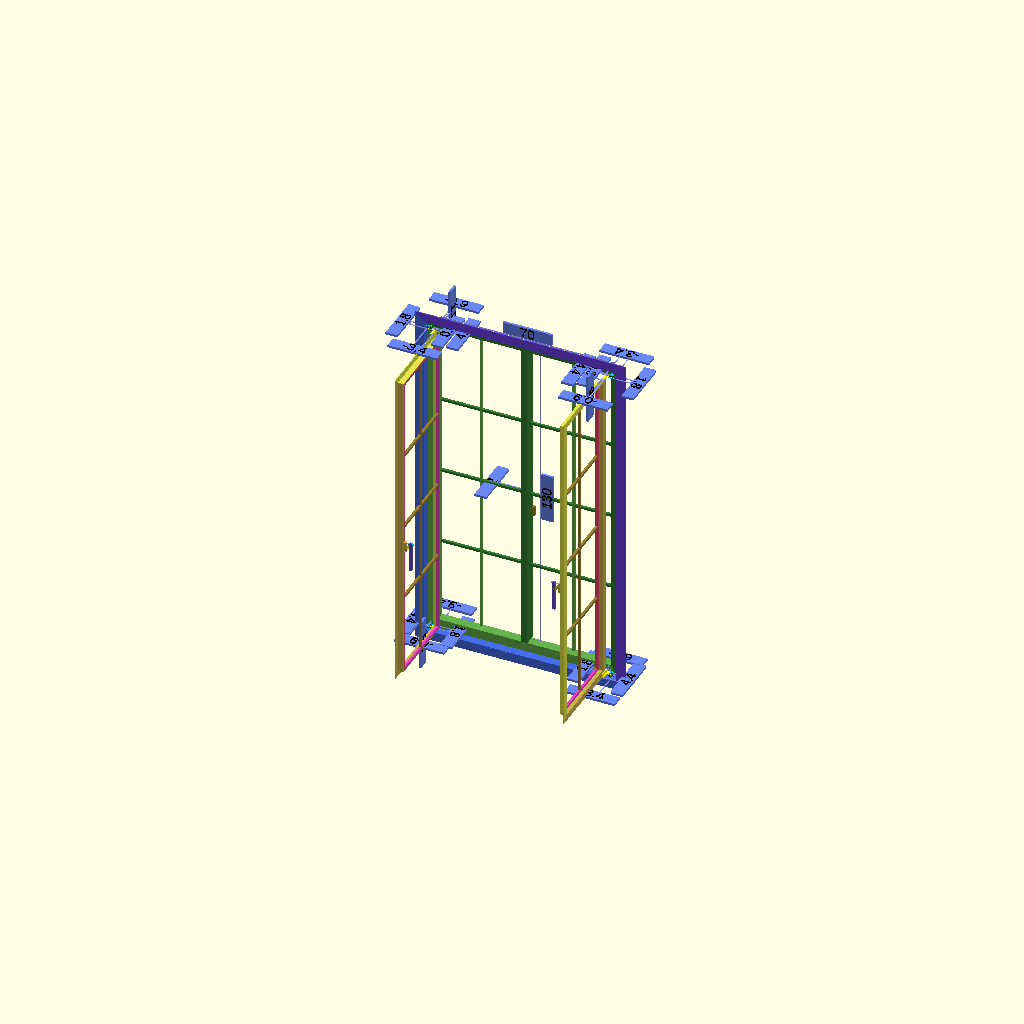
Cell 1: the model at its default parameters.
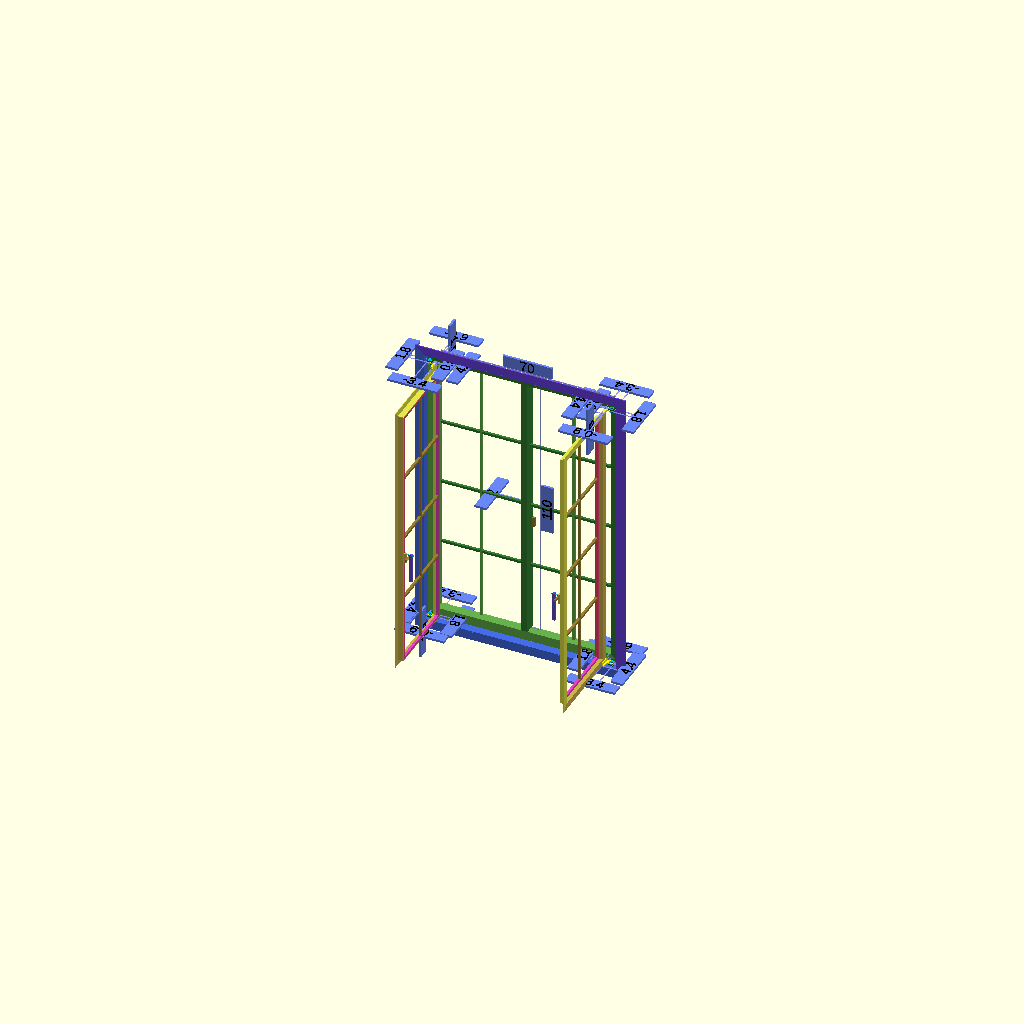
Cell 2 — high_king_windows set to false, the other parameters unchanged.
One fixed orthographic camera (rotation 55°, 0°, 25°; colour scheme Cornfield) for every cell.
Source of the model, 230614-openSCAD-stuff/guestroom/kingwindow.scad:
use <anglebarframe.scad> 
use <rectangularframe.scad> 
use <hdim.scad> 
use <mytext.scad> 
use <roof/bolt.scad> 

// If high_king_windows is false, the ready Thailand metal frame
// size is used. If windows are made by ourselves, the
// high_king_windows can be set to true to get bigger windows.
high_king_windows = true;
king_use_square_bar_hatch = true;

king_window_w = high_king_windows ? 70 : 70;
king_window_h = high_king_windows ? 130 : 110;
king_window_hatches = 2;
// king_window_pos = high_king_windows ? 78 : 90;
king_window_pos = high_king_windows ? 85 : 90;
king_nro_vertical_squares = 4;

small_king_window_w = high_king_windows ? 60 : 50;
small_king_window_h = small_king_window_w;
small_king_window_hatches = 2;
small_king_window_pos = king_window_pos + king_window_h - small_king_window_h;
king_small_nro_vertical_squares = 2;

king_square_bar_d = 1.0; // 10mm x 10mm square bar

king_rectangular_tube_w = 1 * 2.54; // two 1" x 2" rectangular tubes
king_rectangular_tube_d = 2 * 2.54;

king_flat_bar_w = 2.50;
king_flat_bar_t = 0.4;

king_small_anglebar_d = 2.54;
king_small_anglebar_t = 0.3;

king_big_anglebar_d = 1.5 * 2.54;
king_big_anglebar_t = 0.4;

king_hinge_anglebar_d = king_big_anglebar_d;
king_hinge_anglebar_t = king_big_anglebar_t;

kinglock_pos = -7;
king_washer_thickness = 0.08;

king_allowance_w = 0.5;
king_allowance_w_center = 1.4;
king_allowance_h = 0.5;
king_hatch_open_allowance = 0.07;

king_hinge_dx = 0;
king_hinge_dy = 2.8;
king_hinge_w = 1.8;
king_hinge_bolthole_d = 0.6;
king_hinge_bolt_length = 0.75 * 2.54;

king_frame_color1 = [0.2, 0.5, 0.2, 1.0];
king_frame_color2 = [0.4, 0.7, 0.3, 1.0];
king_frame_color3 = [0.3, 0.9, 0.3, 1.0];
king_outframe_color1 = [110/255, 69/255, 232/255, 1.0];
king_outframe_color2 = [69/255, 109/255, 232/255, 1.0];

king_hatch_color1 = [0.6, 0.5, 0.2, 1.0];
king_hatch_color2 = [0.8, 0.7, 0.3, 1.0];
king_hatch_color3 = [0.9, 0.9, 0.3, 1.0];
king_rectbar_frame_color1 = [232/255, 69/255, 111/255, 1.0];
king_rectbar_frame_color2 = [232/255, 69/255, 193/255, 1.0];

king_handle_color = [0.4, 0.3, 0.8, 1.0];

module std_king_window(
  wall_thickness=15, 
  open_angle=0, 
  window_pos = king_window_pos, 
  explode=false)
{
    translate([0,
      king_big_anglebar_d
      -2*king_big_anglebar_t,
      window_pos
     +king_window_h/2])
    rotate([90,0,0])
    king_window(wall_thickness, 
        open_angle, 
        king_window_w, king_window_h, 
        king_window_hatches, 
        king_nro_vertical_squares, 
        explode);
}

module std_king_window_hole(
  wall_thickness=15, 
  window_pos = king_window_pos)
{
    translate([0,wall_thickness/2,window_pos+king_window_h/2])
    color("white")
    cube([king_window_w
      +2*king_big_anglebar_t, 
      2*wall_thickness+1.0, 
      king_window_h
      +2*king_big_anglebar_t],center=true); 

    translate([0,king_big_anglebar_d/2,window_pos+king_window_h/2])
    cube([king_window_w
      +2*king_big_anglebar_t
      +2*king_big_anglebar_d, 
      king_big_anglebar_d+0.1, 
      king_window_h
      +2*king_big_anglebar_t
      +2*king_big_anglebar_d],center=true);
}

module small_king_window(
  wall_thickness=15, 
  open_angle=0, 
  window_pos = small_king_window_pos, 
  explode=false)
{
    translate([0,
      king_big_anglebar_d
      -2*king_big_anglebar_t,
      window_pos
     +small_king_window_h/2])
    rotate([90,0,0])
    king_window(wall_thickness, 
        open_angle, 
        small_king_window_w, small_king_window_h, 
        small_king_window_hatches, 
        king_small_nro_vertical_squares, 
        explode);
}

module small_king_window_hole(wall_thickness=15, window_pos = small_king_window_pos)
{
    translate([0,
      wall_thickness/2,
      window_pos+small_king_window_h/2])
    color("white")
    cube([small_king_window_w
      +2*king_big_anglebar_t, 
      2*wall_thickness+1.0, 
      small_king_window_h
      +2*king_big_anglebar_t],center=true); 

    translate([0,
      king_big_anglebar_d/2,
      window_pos+small_king_window_h/2])
    color("white")
    cube([small_king_window_w
      +2*king_big_anglebar_t
      +2*king_big_anglebar_d, 
      king_big_anglebar_d+0.1, 
      small_king_window_h
      +2*king_big_anglebar_t
      +2*king_big_anglebar_d],center=true);  
}

module king_window(wall_thickness=15, open_angle=0, width=king_window_w, height=king_window_h, nro_openings = king_window_hatches,
    nro_vertical_squares=king_nro_vertical_squares,
    explode=false) 
{
  d = explode ? 30 : 0;
  d_move = explode ? 180 : 0;
  
  translate([0,0,king_big_anglebar_d-king_big_anglebar_t+d])
    anglebarframe(
        width + 4*king_big_anglebar_d, 
        height + 4*king_big_anglebar_d, 
        king_big_anglebar_d, 
        king_big_anglebar_t, 
        explode, 
        70,
        king_outframe_color1, 
        king_outframe_color2,
        true);
  
    anglebarframe(
        width + 2*king_big_anglebar_d, 
        height + 2*king_big_anglebar_d, 
        king_big_anglebar_d, 
        king_big_anglebar_t, 
        explode, 
        40,
        king_frame_color1, 
        king_frame_color2,
        true);
    
    fixedgrid(width, height, nro_vertical_squares, explode); 
   
    hatch_in_w = width/2 
        - king_rectangular_tube_w/2 
        - king_allowance_w
        - king_allowance_w_center;

    hatch_in_h = height
        - 2 * king_allowance_h;
    
    hatch_w = hatch_in_w 
        + 2*(king_flat_bar_w - king_small_anglebar_t);

    hatch_h = hatch_in_h 
        + 2*(king_flat_bar_w - king_small_anglebar_t);

    n_hatches = 2;
    hatch_move = hatch_in_w/2
        + king_rectangular_tube_w/2 
        + king_allowance_w_center
        + 2 * d;
    hatch_moves = [-hatch_move, hatch_move];
    for (i = [0:n_hatches-1])
    {
        translate([hatch_moves[i]-2*d_move, 0, king_hatch_open_allowance - d]) 
        rotate([180,0,90])
        if (king_use_square_bar_hatch) {
          windowhatch_sq(hatch_w, hatch_h, open_angle, i,
            nro_vertical_squares, explode); 
        }
        else {
          windowhatch(hatch_w, hatch_h, open_angle, i,
            nro_vertical_squares, explode);  
        }
    } 
}

module fixedgrid(width=70, height=130, nro_vertical_squares=4, explode = true) 
{
  d = explode ? 20 : 0;
  d1 = 0.5 * d;
  d2 = 0.75 * d;
  nro_openings = 2;
  step_x = king_use_square_bar_hatch 
    ? (width+king_rectangular_tube_w+2*king_square_bar_d) 
    / nro_openings 
    : (width+king_rectangular_tube_w+2*king_square_bar_d) 
    / nro_openings;
  color(king_frame_color1) 
  translate([0, 0, 
      -king_rectangular_tube_d/2]) 
  cube([king_rectangular_tube_w, 
      height, king_rectangular_tube_d],
      center=true);

  x1 = king_rectangular_tube_w/2;
  x4 = width/2;
  x2 = step_x/2 - king_square_bar_d/2;
  x3 = x2 + king_square_bar_d;
  translate([0, 0, -king_small_anglebar_d-king_square_bar_d/2])
  {
   for (i = [0:nro_openings-1])
   {
       x = (step_x + 1.5 * d) * (i - nro_openings/2 + 0.5);

       color(king_frame_color2) 
       translate([x, 0, 0]) 
       cube([king_square_bar_d, height, king_square_bar_d],
           center=true);
   }

   step_y = king_use_square_bar_hatch 
     ? (height-king_square_bar_d
     -king_flat_bar_w) 
     / nro_vertical_squares
     : (height-king_square_bar_d
     -king_flat_bar_w) 
     / nro_vertical_squares;
   color(king_frame_color1) 
   for (i = [nro_vertical_squares/-2+1:nro_vertical_squares/2-1])
   {
       y = step_y * i;
       
       translate([0.5 * (x1+x2) + d1, y, 0]) 
       cube([x2-x1, king_square_bar_d, king_square_bar_d],
           center=true);

       translate([0.5 * (x3+x4) + d,
           y, 0])
       cube([x4-x3, king_square_bar_d, king_square_bar_d],
           center=true);

       translate([-0.5 * (x1+x2) - d1,
           y, 0]) 
       cube([x2-x1, king_square_bar_d, king_square_bar_d],
           center=true);

       translate([-0.5 * (x3+x4) - d,
           y, 0]) 
       cube([x4-x3, king_square_bar_d, king_square_bar_d],
           center=true);
   }   
   
   translate([-king_rectangular_tube_w/2
     - king_square_bar_d/2, 
     kinglock_pos, 
     - king_small_anglebar_d+king_square_bar_d])
   kinglock2();
   
   translate([+king_rectangular_tube_w/2
     + king_square_bar_d/2, 
     kinglock_pos, 
     - king_small_anglebar_d+king_square_bar_d])
   kinglock2(explode);
   
   if (explode) {
       hdim_y = step_y * (nro_vertical_squares/4);
       translate([0, step_y,0])
       {
           hdim(x1+d1, x2+d1, 0);
           hdim(x3+d, x4+d, 0);
       }
   }

   rotate([0,0,90])
   hdim(-height/2, height/2, 0, 5);

   if (explode) {
        translate([-king_rectangular_tube_w/2,0, 0])
       rotate([0, 0,90]) 
       {
            hdim(0, height/2, 0,-(width/2+d+15));
            hdim(-height/2, 0, 0, -(width/2+d+15));
        }

        translate([width/2+d,0, 0])
        rotate([0,0,90]) 
        {
            hdim(-step_y, 0, 0, 5);
            hdim(-height/2, -step_y, 0, 5);
        }
    }
    else {
        hdim(-width/2, width/2, step_y, -step_y-5);
    } 
  }
  
  translate([0,-king_square_bar_d/2,0])
  rotate([0,90,90])
  hdim(king_small_anglebar_d+king_square_bar_d/2,
    king_rectangular_tube_d,0, -d2-12);
}

module windowhatch(width=70, height=110, open_angle=0, step=0, nro_vertical_squares=king_nro_vertical_squares, explode=false) 
{
    d = explode ? 20 : 0;
    d2 = explode ? 10 : 0;
    
    dx = step%2 == 0 
        ? width/2 + king_hinge_dx 
        : -width/2 - king_hinge_dx;
    dy = king_hinge_dy;
    translate([0, -dx, -dy])
    {
      king_hinge(step%2==0, false, -height/2, open_angle);
      king_hinge(step%2==0, true, height/2, open_angle);
      
      rotate([step%2 == 0 
        ? -open_angle 
        : open_angle, 0, 0])
      translate([0, dx, dy])
      {
        rectangularframe(length=height, 
            width=width, 
            bar_diam = king_flat_bar_w, 
            bar_t = king_flat_bar_t, 
            explode=explode, 
            c1 = king_rectbar_frame_color1, 
            c2 = king_rectbar_frame_color2);
    
        delta_sz = 2*(king_flat_bar_w-king_flat_bar_t);
        translate([0, 0, king_small_anglebar_d])
        anglebarframe(
            length = height - delta_sz, 
            width = width - delta_sz, 
            bar_diam = king_small_anglebar_d, 
            bar_t = king_small_anglebar_t, 
            explode=explode, 
            explode_d = 40,
            c1 = king_hatch_color3, 
            c2 = king_hatch_color2);

        delta_sz2 = delta_sz + 2*king_small_anglebar_d;
        color(king_hatch_color1) 
        translate([0, 0, 
                king_small_anglebar_d 
                - king_small_anglebar_t/2])
        cube([height-delta_sz2, king_flat_bar_w, 
            king_flat_bar_t], center=true);
        
        step_y = (height-delta_sz2+king_flat_bar_w) 
            / nro_vertical_squares;
        piece_w = (width-delta_sz2-king_flat_bar_w)/2;
        for (i = [nro_vertical_squares/-2 + 1
            : nro_vertical_squares/2 - 1])
        {
           y = step_y * i;

           color(king_hatch_color1) 
           translate([y, 
                (piece_w+king_flat_bar_w)/2+d2,
                king_small_anglebar_d 
                - king_small_anglebar_t/2]) 
           cube([king_flat_bar_w, 
                piece_w, king_flat_bar_t],
               center=true);

           color(king_hatch_color1) 
           translate([y, 
                -(piece_w+king_flat_bar_w)/2-d2,
                king_small_anglebar_d 
                - king_small_anglebar_t/2]) 
           cube([king_flat_bar_w, 
                piece_w, king_flat_bar_t],
               center=true);
       }   
       
       if (explode) {
           yy = (nro_vertical_squares/2-1) * step_y;
           translate([yy, 
                (piece_w+king_flat_bar_w)/2+d2, 
                king_small_anglebar_d 
                - king_small_anglebar_t/2])
           rotate([0,0,90])
           hdim(-piece_w/2, piece_w/2, 0, 12);
           
           dd = (height-delta_sz2)/2;
           translate([0,  0, 
                king_small_anglebar_d 
                - king_small_anglebar_t/2])
           hdim(-dd, dd, 0, 3);
       }
     } 
   }
} 

module windowhatch_sq(width=70, height=110, open_angle=0, step=0, nro_vertical_squares=king_nro_vertical_squares, explode=false) 
{
    d = explode ? 30 : 0;
    d2 = explode ? 10 : 0;
    
    dx = step%2 == 0 
        ? width/2 + king_hinge_dx 
        : -width/2 - king_hinge_dx;
    dy = king_hinge_dy;
    translate([0, -dx, -dy])
    {
      king_hinge(step%2==0, false, -height/2, open_angle, explode);
      king_hinge(step%2==0, true, height/2, open_angle, explode);
        
      rotate([step%2 == 0 
        ? -open_angle 
        : open_angle, 0, 0])
      translate([0, dx, dy])
      {
        center_pos = king_small_anglebar_d
                  -king_small_anglebar_t
                  -king_square_bar_d/2;
        
        lock_side_pos = -(width/2
          -king_small_anglebar_d
          -king_square_bar_d/2);
        lsp = step%2 == 0 ? -lock_side_pos : lock_side_pos;
        
        translate([kinglock_pos, 
          lsp, 
          center_pos
          +king_square_bar_d])
        kinglock(step%2 == 0, explode);
        
        translate([0, 0, -king_small_anglebar_t])
        rotate([180,0,0])
        anglebarframe(
            length = height, 
            width = width, 
            bar_diam = king_small_anglebar_d, 
            bar_t = king_small_anglebar_t, 
            explode=explode, 
            explode_d = 40,
            c1 = king_hatch_color3, 
            c2 = king_hatch_color2,
            flap_outwards = true);

        delta_sz = 2*king_small_anglebar_d;
        delta_sz2 = delta_sz + 2*king_square_bar_d;
        translate([0, 0, king_small_anglebar_d-king_small_anglebar_t])
        rectangularframe(length=height-delta_sz, 
            width=width-delta_sz, 
            bar_diam = king_square_bar_d, 
            bar_t = king_square_bar_d, 
            explode=explode, 
            c1 = king_rectbar_frame_color1, 
            c2 = king_rectbar_frame_color2);

        color(king_hatch_color1) 
        translate([0, 0, center_pos])
        cube([height-delta_sz2, king_square_bar_d, 
            king_square_bar_d], center=true);
        
        step_y = (height-delta_sz2) 
            / nro_vertical_squares;
        piece_w = (width-delta_sz2-king_square_bar_d)/2;
        for (i = [nro_vertical_squares/-2 + 1
            : nro_vertical_squares/2 - 1])
        {
           y = step_y * i;

           color(king_hatch_color1) 
           translate([y, 
                (piece_w+king_square_bar_d)/2+d2, center_pos]) 
           cube([king_square_bar_d, 
                piece_w, king_square_bar_d],
               center=true);

           color(king_hatch_color1) 
           translate([y, 
                -(piece_w+king_square_bar_d)/2-d2,
                center_pos]) 
           cube([king_square_bar_d, 
                piece_w, king_square_bar_d],
               center=true);
       }   
       
       if (explode) {
           yy = (nro_vertical_squares/2-1) * step_y;
           translate([yy, 
                (piece_w+king_square_bar_d)/2+d2, 
                king_small_anglebar_d 
                - king_small_anglebar_t/2])
           rotate([0,0,90])
           hdim(-piece_w/2, piece_w/2, 0, 12);

           translate([yy, 
                (-piece_w-king_square_bar_d)/2-d2, 
                king_small_anglebar_d 
                - king_small_anglebar_t/2])
           rotate([0,0,90])
           hdim(-piece_w/2, piece_w/2, 0, 12);
           
           dd = (height-delta_sz2)/2;
           translate([0,  0, 
                king_small_anglebar_d 
                - king_small_anglebar_t/2])
           hdim(-dd, dd, 0, 3);
       }
     } 
   }
} 


module king_hinge(hinge_at_left, 
  top_hinge, dz, 
  open_angle, 
  explode, 
  scaled=false)
{
  mirror_prm = top_hinge ? 1 : 0;
  king_hinge_frame_fix_h = 1.5;
  hinge_separate 
    = king_hinge_anglebar_t/2;
  coeff= hinge_at_left ? -1 : 1;
  opt_scaling = 0.2;
    
  fix_move_one = -king_hinge_frame_fix_h/2
    + king_hinge_anglebar_t/2+
    - hinge_separate;
  fix_move = -fix_move_one;

  cut_dz2 = 
    2*(king_hinge_anglebar_t 
    +  king_hinge_frame_fix_h)
    + king_washer_thickness+0.2;  

  cube_d = 2*king_small_anglebar_d;
  d = explode ? 4 : 0;

    
  if (!explode) {
    translate([dz-0.5-2*king_washer_thickness,0, 0])
      boltM6(king_hinge_bolt_length);
  }
    
  else {
    translate([-dz,0, 0])
    {
      color("Blue")
      difference() {
        cylinder(r = 11.1, h=0.15, center=true, $fn=30);
        cylinder(r = 11, h=0.28, center=true, $fn=30);
      }

      text_size = 1;

      if (!scaled) {    
        translate([top_hinge ? -15 : 15,
          -2+(hinge_at_left?-15:15), 0])
        mytext([str(
            top_hinge ? "U" : "L",
            hinge_at_left ? "L" : "R")], 1, 15, 10);
      }
      
      if (scaled) {
        translate([top_hinge ?-12:12,-2, 0])
        rotate([0,0, 90])
        mytext([str(top_hinge ? "Upper" : "Lower",
          hinge_at_left ? " left" : " right",
          " corner hinge is made of"),
        str(king_hinge_anglebar_d,
          "cm x ",
          king_hinge_anglebar_d,
          "cm angle bar,"),
        str("metal thickness ", 
          10*king_hinge_anglebar_t, 
          " mm.")],
        3, 25, 5, 1, 1.0);
      } 
    }
  }

  translate([dz-d,0, king_hinge_dy])
  mirror([mirror_prm,0,0])
  {
    difference() 
    {
      union() 
      {
        hinge_top_dx = king_hinge_w/2;
        hinge_bottom_dx = king_hinge_w;
        hinge_top_y = king_hinge_anglebar_d 
          - king_hinge_anglebar_t/2 
          +king_hatch_open_allowance;
        hinge_bottom_y = king_hinge_anglebar_t/2;
                
        p = [ 
          [-hinge_top_dx, hinge_top_y],
          [hinge_top_dx, hinge_top_y],
          [hinge_bottom_dx, hinge_bottom_y],
          [-hinge_bottom_dx, hinge_bottom_y],
          [-hinge_top_dx, hinge_top_y]];
      
        translate([-hinge_separate
          -2*king_washer_thickness 
          +king_hinge_anglebar_t/2,0,
          0]) 
        rotate([-90,0, 90])
        color("DarkGreen")
        linear_extrude(king_hinge_anglebar_t)
        polygon(p);

        translate([fix_move_one-2*king_washer_thickness, 
          0, 
          -king_small_anglebar_t/2
          +king_hatch_open_allowance])
        {
          color("DarkGreen")
          cube([king_hinge_frame_fix_h, 
            2*king_hinge_w, 
            king_hinge_anglebar_t], 
            center=true);
            
            if (scaled) {
                translate([king_hinge_frame_fix_h/2-king_hinge_anglebar_t/2,0,0])
                rotate([-90,0,90])
                mirror([0,mirror_prm,0])
                hdim(-king_hinge_w, king_hinge_w, 0, -4, opt_scaling);
        
                translate([king_hinge_frame_fix_h/2-king_hinge_anglebar_t/2,0,-king_hinge_anglebar_d+king_hinge_anglebar_t/2])
                rotate([90, 0,90])
                mirror([0,mirror_prm,0])
                hdim(-king_hinge_w/2, king_hinge_w/2, 0, -4, opt_scaling);

                translate([-king_hinge_frame_fix_h/2,0,0])
                rotate([0, 0,0])
                mirror([0,mirror_prm,0])
                hdim(0, king_hinge_frame_fix_h, king_hinge_w, -4, opt_scaling);

                translate([king_hinge_anglebar_t,0,-king_hinge_anglebar_d+king_hinge_anglebar_t/2])
                rotate([90,90,90])
                mirror([0,mirror_prm,0])
                hdim(-king_hinge_anglebar_d, 0, 0, -20, opt_scaling);

                translate([2*king_hinge_anglebar_t,0,0])
                rotate([-90,90,90])
                mirror([0,mirror_prm,0])
                hdim(-king_hinge_anglebar_t/2,
                  king_hinge_dy
                  -king_small_anglebar_t/2
                  +king_hatch_open_allowance, 
                  0, -12, opt_scaling);
                  
                translate([king_hinge_frame_fix_h/2+0.05,0,/* -king_hinge_anglebar_d+*/-king_hinge_dy+king_hinge_anglebar_t/2])
                rotate([90, 0, 90])
                mirror([0,mirror_prm,0])
                hdim(-king_hinge_bolthole_d/2, king_hinge_bolthole_d/2, 0, 4, opt_scaling);
            }
         }
      }
        
      translate([0, 0,
        -king_hinge_dy])
        rotate([0,90,0])
      color("DarkGreen") 
      cylinder(
        d = king_hinge_bolthole_d,
        h = 4*king_hinge_anglebar_t,
        center=true, $fn=20);
    }
  }

  rotate([open_angle*coeff, 0, 0])
  translate([dz+d,0, king_hinge_dy])
  mirror([mirror_prm,0,0])
  {
    difference() 
    {
      union() {
        l = king_hinge_w + king_flat_bar_w;
          
        color("Yellow")
        difference()
        {
          translate([hinge_separate, 
            coeff 
            * (-l/2+king_hinge_w/2), 
            - king_hinge_anglebar_d/2 
            - king_small_anglebar_t/2
            + king_hatch_open_allowance/2])
          cube([king_hinge_anglebar_t, 
            l, 
            king_hinge_anglebar_d
            -king_hatch_open_allowance
            -king_small_anglebar_t], 
            center=true);
            
          translate([hinge_separate, 
            +coeff * (king_hinge_w/2 -1),
            -king_hinge_dy 
            -king_hinge_w/2])
          cube([king_small_anglebar_t
            +0.2,
            king_hinge_w+0.2, 
            king_hinge_w+0.2], 
            center=true);

          translate([0,-coeff*(king_hinge_w/2+cube_d/2), 
              -cube_d/2-1.2])
          cube([cut_dz2, cube_d, cube_d], 
            center=true);             
        }
        
        translate([hinge_separate,
            0, 
            -king_hinge_dy])
        rotate([0, 90, 0])
        color("Yellow")
        cylinder(d=king_hinge_w, 
            h=king_hinge_anglebar_t,
            center=true, $fn=25);
      
        translate([fix_move,
          coeff 
          * (-l/2 + king_hinge_w/2),
          -3*king_small_anglebar_t/2])
        color("Yellow")
        cube([king_hinge_frame_fix_h,
          l, 
          king_hinge_anglebar_t],
          center=true);
      }
      
      color("Yellow")
      {
        translate([0, 0, 
          -king_hinge_dy])
        rotate([0,90,0]) 
        cylinder(
          d = king_hinge_bolthole_d, 
          h = cut_dz2, 
          center=true, $fn=20);

        translate([0,
          coeff*7*king_hinge_w/8, 
          -king_hinge_w])
        rotate([-135, 0, 0]) 
        translate([0,-cube_d/2, -cube_d/2])
        cube([cut_dz2, 
          cube_d, cube_d], 
          center=true); 
      }
    }
    
    translate([king_hinge_anglebar_t/2,0,
      -king_hinge_dy])
    rotate([90, 0,90])
    mirror([0, mirror_prm,0])
    hdim(-king_hinge_w/2, king_hinge_w/2, 0, -8, opt_scaling);

    translate([0,0,0])
    rotate([90, 90,90])
    mirror([0,mirror_prm,0])
    hdim(king_hinge_anglebar_d
        -king_hinge_anglebar_t/2+king_hatch_open_allowance,
        king_hinge_anglebar_t/2+king_hatch_open_allowance, 
        0, 12, opt_scaling);

    translate([king_hinge_anglebar_t/2,0, 0])
    rotate([90, 0,90])
    mirror([0, mirror_prm,0])
    hdim(-3.45, king_hinge_w/2, 1,  8, opt_scaling);
    
    translate([0,-3.3,0])
    rotate([90, 90,90])
    mirror([0,mirror_prm,0])
    hdim(king_hinge_anglebar_d
        -2.65,
        king_hinge_anglebar_t/2+king_hatch_open_allowance, 
        0, -12, opt_scaling);
        
    translate([king_hinge_frame_fix_h/2-2*king_hinge_anglebar_t-0.05,
      0,
      -king_hinge_dy+king_hinge_anglebar_t/2])
    rotate([90, 0, 90])
    mirror([0,mirror_prm,0])
    hdim(-king_hinge_bolthole_d/2, 
      king_hinge_bolthole_d/2, 0, 4, 
      opt_scaling);
      
    translate([0,
      -1,
      -king_hinge_anglebar_t])
    rotate([0, 0,0])
    mirror([0,mirror_prm,0])
    hdim(0, king_hinge_frame_fix_h, king_hinge_w, -8, opt_scaling);
  }
  
  if (explode && !scaled) {
    scale([1/opt_scaling,1/opt_scaling,1/opt_scaling])
    king_hinge(hinge_at_left, top_hinge, 0.5*dz, open_angle, explode, true);
  }
}

module kinglock(tongue_to_right, explode, scaled=false)
{
  bolt_diam = 0.5;
  support_l = 4;
  l = king_square_bar_d + 3*king_washer_thickness;
  lockbar_l = 2.4;
  tmp = lockbar_l/2-king_square_bar_d/2;
  p = tongue_to_right ? tmp : -tmp; 
  handle_l = 12;
  d = explode ? 8 : 0;
  opt_scaling = 0.20;
  
  if (explode)
  {
      color("Orange")
      translate([-handle_l/2, 0, 0])
      difference() {
        cylinder(r = 11.1, h=0.15, center=true, $fn=30);
        cylinder(r = 11, h=0.28, center=true, $fn=30);
      }
  }

  difference()
  {
    color(king_hatch_color2)
    translate([-support_l/2
      +king_square_bar_d/2, 
      0, -2*d])
    cube ([support_l, 
      king_square_bar_d, 
      king_square_bar_d], 
      center=true);

    translate([0, 0, -2*d])
    cylinder(d = bolt_diam, h = king_square_bar_d+0.4, center=true, $fn=12);
  }
  
    if (scaled) {
      translate([-support_l/2
        +king_square_bar_d/2, 
        0, -2*d])
      hdim(-support_l/2,support_l/2, 0, 5, opt_scaling);
      
    translate([0, 0, -2*d])
      rotate([0,0,90])
      hdim(-bolt_diam/2,bolt_diam/2, 0, 14, opt_scaling);
      
    }
  
  
  translate([-support_l/2+king_square_bar_d/2, 0, -d])
  {
    difference() {
      color(king_hatch_color1)
      translate([0,p, l])
      cube ([king_square_bar_d, lockbar_l, king_square_bar_d], center=true);

      color(king_hatch_color3)
      translate([0,p+0.5, l+0.60])
      cube ([king_square_bar_d+0.2, lockbar_l, king_square_bar_d], center=true);
      
      translate([0,p+lockbar_l/2 - king_square_bar_d/2, l])
      cylinder(d = bolt_diam, h = king_square_bar_d+0.4, center=true, $fn=12);
    }
  
    if (scaled) {
      translate([0,p, l])
      rotate([0,0,90])
      hdim(-lockbar_l/2,lockbar_l/2, 0, -5, opt_scaling);

      translate([0,p, l])
      rotate([0,0,90])
      hdim(lockbar_l/2-king_square_bar_d/2,lockbar_l/2, 0, 14, opt_scaling);
    }
  }
  
  difference()
  {
    color(king_handle_color)
    translate([-handle_l/2
      +king_square_bar_d/2, 
      0, l+king_square_bar_d])
    cube ([handle_l, 
      king_square_bar_d, 
      king_square_bar_d], 
      center=true);

    translate([0, 
      0, l+king_square_bar_d])
    cylinder(d = bolt_diam, 
      h = king_square_bar_d+0.4, 
      center=true, $fn=12);
  }
  
  if (scaled) {
    translate([-handle_l/2
      +king_square_bar_d/2, 
      0, l+king_square_bar_d])
    hdim(-handle_l/2,handle_l/2, 0, 5, opt_scaling);
  }
  
  translate([0, 0, l+1.5*king_square_bar_d + d])
  rotate([0,90,0])
  bolt(5.0*king_square_bar_d, -1, 
    diameter = bolt_diam, 
    hex_diameter = 0.8,
    hex_length = 0.48,
    washer_thickness = 0.10);
  
  if (explode && !scaled && tongue_to_right) {
    translate([-120,290,0])
    scale([1/opt_scaling,1/opt_scaling,1/opt_scaling])
    kinglock(tongue_to_right, explode, scaled=true);
  }
}

module kinglock2(explode) 
{
  lockpiece_l = 4;
  color(king_hatch_color1)
  translate([0, -lockpiece_l/2+king_square_bar_d/2, 0])
  cube ([king_square_bar_d, lockpiece_l, king_square_bar_d], center=true);
}


// For testing
 std_king_window(open_angle=90 /* $t*179,  */, explode=false);
// king_window(open_angle= 0, explode=false);
// small_king_window(open_angle= 90, explode=false);
// windowhatch(width=70, height=130, explode=false);
// windowhatch_sq(width=70, height=130, explode=false);
//fixedgrid(explode=true);
Parameter table extracted from the source (name, type, default, range or options):
high_king_windows: bool, default true
king_use_square_bar_hatch: bool, default true
king_window_hatches: number, default 2
king_nro_vertical_squares: number, default 4
small_king_window_hatches: number, default 2
king_small_nro_vertical_squares: number, default 2
king_square_bar_d: number, default 1
king_flat_bar_w: number, default 2.5
king_flat_bar_t: number, default 0.4
king_small_anglebar_d: number, default 2.54
king_small_anglebar_t: number, default 0.3
king_big_anglebar_t: number, default 0.4
kinglock_pos: number, default -7
king_washer_thickness: number, default 0.08
king_allowance_w: number, default 0.5
king_allowance_w_center: number, default 1.4
king_allowance_h: number, default 0.5
king_hatch_open_allowance: number, default 0.07
king_hinge_dx: number, default 0
king_hinge_dy: number, default 2.8
king_hinge_w: number, default 1.8
king_hinge_bolthole_d: number, default 0.6
king_frame_color1: vector, default [0.2, 0.5, 0.2, 1]
king_frame_color2: vector, default [0.4, 0.7, 0.3, 1]
king_frame_color3: vector, default [0.3, 0.9, 0.3, 1]
king_hatch_color1: vector, default [0.6, 0.5, 0.2, 1]
king_hatch_color2: vector, default [0.8, 0.7, 0.3, 1]
king_hatch_color3: vector, default [0.9, 0.9, 0.3, 1]
king_handle_color: vector, default [0.4, 0.3, 0.8, 1]
